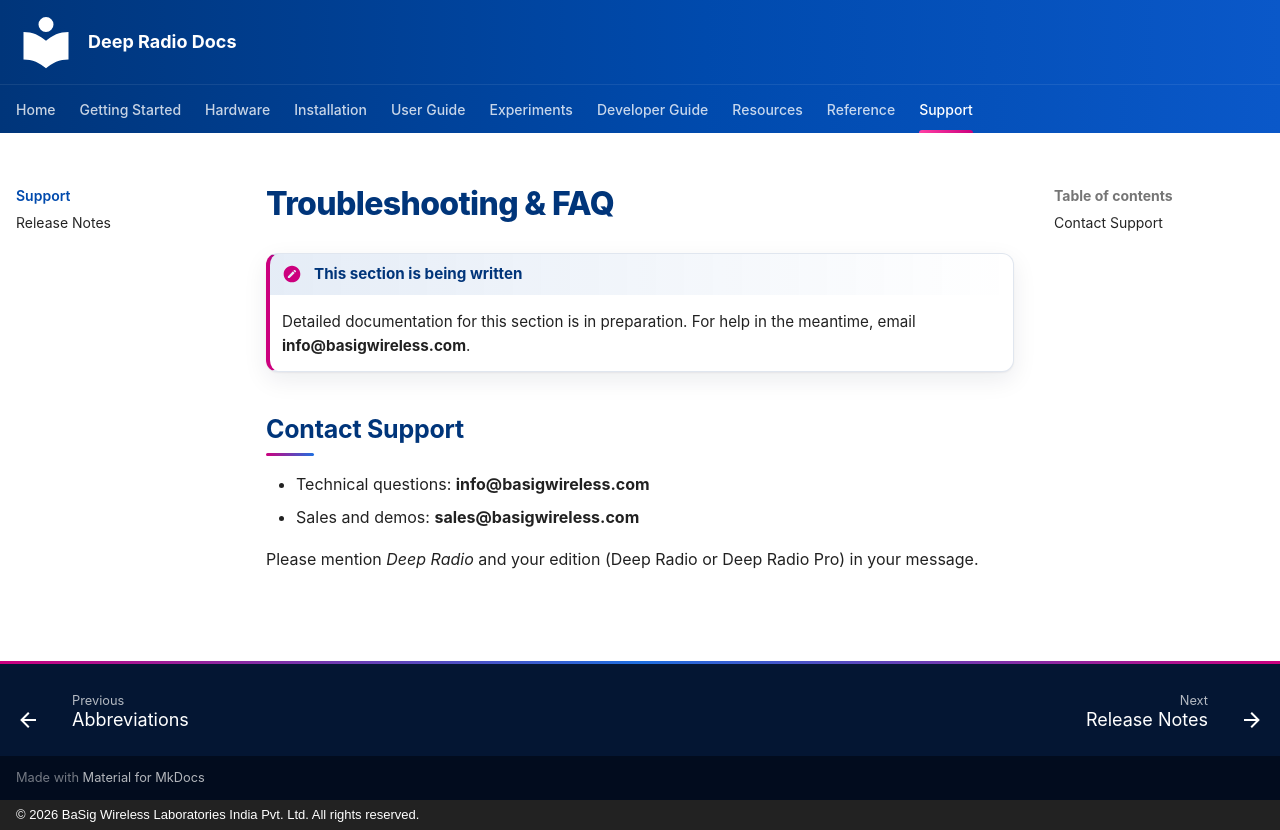

repository: basigwireless/deepradio-docs · page: support/index.html · generator: mkdocs · copyright: © 2026 BaSig Wireless Laboratories India Pvt. Ltd. All rights reserved.

# Troubleshooting & FAQ

!!! wip "This section is being written"
    Detailed documentation for this section is in preparation. For help in the meantime, email **info@basigwireless.com**.

## Contact Support

- Technical questions: **info@basigwireless.com**
- Sales and demos: **sales@basigwireless.com**

Please mention *Deep Radio* and your edition (Deep Radio or Deep Radio Pro) in your message.
